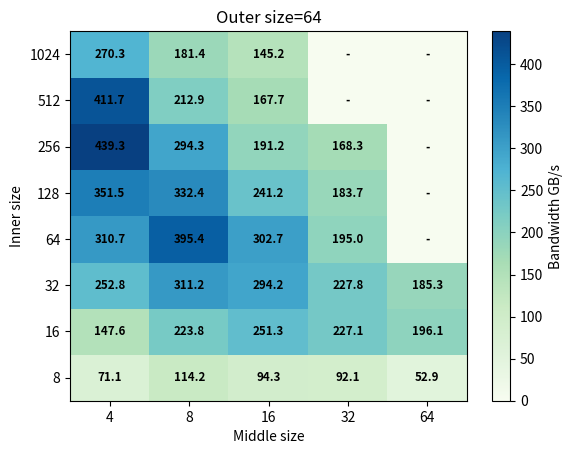

This chart was generated by the following Python code:
#
#
# [redacted]
#
#  This file is part of mega-stream.
#
#  mega-stream is free software: you can redistribute it and/or modify
#  it under the terms of the GNU General Public License as published by
#  the Free Software Foundation, either version 3 of the License, or
#  (at your option) any later version.
#
#  mega-stream is distributed in the hope that it will be useful,
#  but WITHOUT ANY WARRANTY; without even the implied warranty of
#  MERCHANTABILITY or FITNESS FOR A PARTICULAR PURPOSE.  See the
#  GNU General Public License for more details.
#
#  You should have received a copy of the GNU General Public License
#  along with mega-stream.  If not, see <http://www.gnu.org/licenses/>.
#
#
#  This aims to investigate the limiting factor for a simple kernel, in particular
#  where bandwidth limits not to be reached, and latency becomes a dominating factor.
#
#

import numpy
import matplotlib.pyplot as plt

data = numpy.zeros((8,5))
data[0] = [71103.0, 114238.5, 94292.4, 92105.7, 52930.6]
data[1] = [147649.4, 223801.5, 251318.1, 227114.9, 196121.0]
data[2] = [252762.3, 311192.7, 294210.3, 227833.1, 185339.1]
data[3] = [310676.5, 395393.0, 302705.0, 195018.7, 0.0]
data[4] = [351479.6, 332399.7, 241249.2, 183720.3, 0.0]
data[5] = [439309.4, 294268.8, 191220.3, 168287.6, 0.0]
data[6] = [411714.6, 212903.5, 167718.5, 0.0, 0.0]
data[7] = [270262.7, 181380.7, 145228.9, 0.0, 0.0]

data *= 1.0E-3

fig, ax = plt.subplots()
plt.pcolor(data, cmap='GnBu')
ax.set_xticks(numpy.arange(data.shape[1]) + 0.5)
ax.set_yticks(numpy.arange(data.shape[0]) + 0.5)
ax.set_xticklabels([4, 8, 16, 32, 64])
ax.set_yticklabels([8, 16, 32, 64, 128, 256, 512, 1024])
ax.set_xlabel('Middle size')
ax.set_ylabel('Inner size')
plt.title('Outer size=64')
cbr = plt.colorbar()
cbr.ax.set_ylabel('Bandwidth GB/s')

# Add data labels
for i in range(data.shape[1]):
  for j in range(data.shape[0]):
    if (data[j][i] != 0.0):
      plt.text(i + 0.5, j + 0.5, '%.1f' % (data[j][i]),
        ha='center', va='center',
        size='small', color='black', weight='bold')
    else:
      plt.text(i + 0.5, j + 0.5, '-',
        ha='center', va='center',
        size='small', color='black', weight='bold')

#fig.set_tight_layout(True)
plt.savefig('heatmap.pdf')

